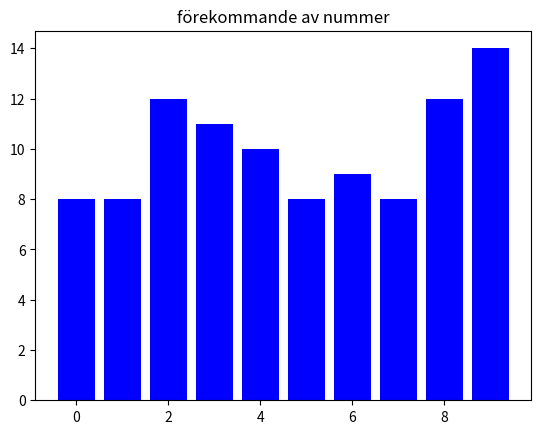

This figure's Python source:
import sympy as sp
import matplotlib.pyplot as plt
from collections import Counter

def draw_pi(n):
	print(sp.pi.evalf(n))
	pi_n = sp.pi.evalf(n+3) #extra decimaler för att få rätt avrundning vid n

	#gör om till sträng för att kunna iterera lättare o se varje decimal
	pi_str = str(pi_n)
	decimals = [] 
	for c in pi_str:
		if c.isdigit():
			decimals.append(int(c))
	#lagt i lista för att ordna nummer och ger till inbyggd function som skapar som en dictionary med key: numret och value: förekomsten
	count = Counter(decimals[1:-2])

	#plotta utifrån dictionary count
	plt.bar(count.keys(), count.values(), color='blue') 
	plt.title('förekommande av nummer')
	plt.show()

draw_pi(100)
